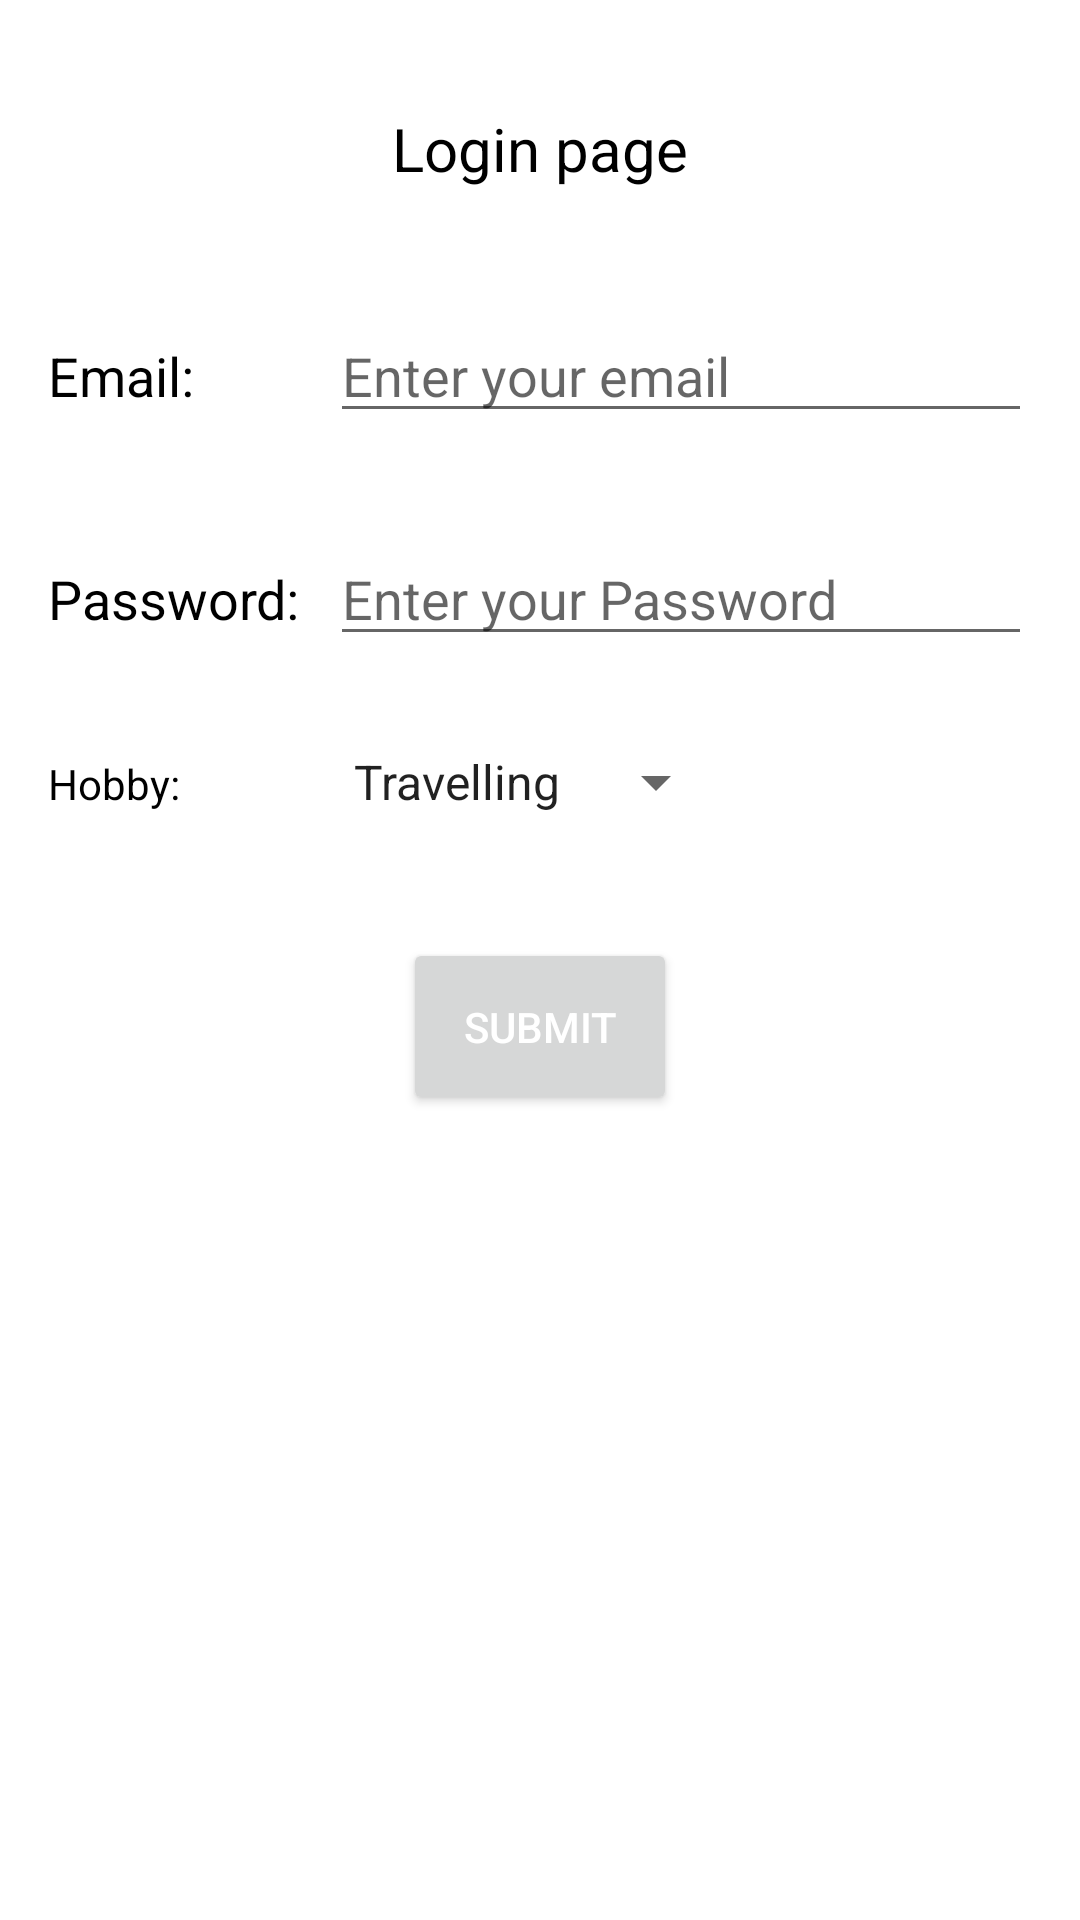

Reconstruct the res/layout file that produces this screen, plus the resources it refers to.
<!-- AndroidManifest.xml: application theme Theme.Layouts -->
<!-- res/layout/activity_main.xml -->
<?xml version="1.0" encoding="utf-8"?>
<RelativeLayout xmlns:android="http://schemas.android.com/apk/res/android"
    xmlns:tools="http://schemas.android.com/tools"
    android:id="@+id/main"
    android:layout_width="match_parent"
    android:layout_height="match_parent"
    tools:context=".MainActivity"
    android:padding="16dp"
    >

    <RelativeLayout
        android:layout_width="wrap_content"
        android:layout_height="wrap_content"


        tools:ignore="ExtraText">

        <TextView
            android:id="@+id/title"
            android:layout_width="wrap_content"
            android:layout_height="wrap_content"
            android:textSize="20sp"
            android:layout_centerHorizontal="true"
            android:text="@string/login_ui_basic"
            android:layout_marginTop="20dp"
            android:textColor="@color/black"

            />

        <TextView
            android:id="@+id/email_label"
            android:layout_width="wrap_content"
            android:layout_height="wrap_content"
            android:textSize="18sp"
            android:layout_below="@+id/title"
            android:text="@string/email"
            android:layout_alignParentStart="true"
            android:layout_marginTop="50dp"
            android:textColor="@color/black"
            />
        <EditText
            android:id="@+id/email_input"
            android:layout_width="match_parent"
            android:layout_height="wrap_content"
            android:layout_toEndOf="@+id/email_label"
            android:layout_alignBaseline="@id/email_label"
            android:hint="@string/enter_your_email"
            android:layout_marginTop="8dp"
            android:layout_alignStart="@id/password_input"
            />

        <TextView
            android:id="@+id/password_label"
            android:layout_width="wrap_content"
            android:layout_height="wrap_content"
            android:textSize="18sp"
            android:text="@string/password"
            android:layout_below="@+id/email_label"
            android:layout_marginTop="50dp"
            android:textColor="@color/black"
            />

        <EditText
            android:id="@+id/password_input"
            android:layout_width="match_parent"
            android:layout_height="wrap_content"
            android:autofillHints=""
            android:hint="@string/enter_your_password"
            android:layout_toEndOf="@id/password_label"
            android:layout_alignBaseline="@id/password_label"
            android:layout_marginStart="10dp"


            />
        <TextView
            android:id="@+id/Hobby_label"
            android:layout_width="wrap_content"
            android:layout_height="wrap_content"
            android:text="@string/Hobby"
            android:layout_below="@id/password_label"
            android:layout_marginTop="40dp"
            android:textColor="@color/black"

            />
        <Spinner
            android:id="@+id/Hobby_spinner"
            android:layout_width="wrap_content"
            android:layout_height="wrap_content"
            android:entries="@array/Hobby"
            android:layout_toEndOf="@id/Hobby_label"
            android:layout_alignBaseline="@id/Hobby_label"
            android:layout_alignStart="@id/password_input"

            />

        <Button
            android:id="@+id/submit_btn"
            android:layout_width="wrap_content"
            android:layout_height="wrap_content"
            android:layout_below="@id/Hobby_spinner"
            android:layout_centerHorizontal="true"
            android:layout_marginTop="40dp"
            android:padding="20dp"
            android:text="@string/submit"
            android:textColor="@color/white"


            />
    </RelativeLayout>


</RelativeLayout>
<!-- resources referenced by this layout -->
<resources>
  <string-array name="Hobby">
          <item>Travelling</item>
          <item>Riding</item>
          <item>Movie</item>
      </string-array>
  <string name="Hobby">Hobby:</string>
  <string name="email">Email:</string>
  <string name="enter_your_email">Enter your email</string>
  <string name="enter_your_password">Enter your Password</string>
  <string name="login_ui_basic">Login page</string>
  <string name="password">Password:</string>
  <string name="submit">Submit</string>
  <style name="Theme.Layouts" parent="Theme.MaterialComponents.DayNight.DarkActionBar">
          
          <item name="colorPrimary">@color/black</item>
          <item name="colorPrimaryVariant">@color/purple_700</item>
          <item name="colorOnPrimary">@color/white</item>
          
          <item name="colorSecondary">@color/teal_200</item>
          <item name="colorSecondaryVariant">@color/teal_700</item>
          <item name="colorOnSecondary">@color/black</item>
          
          <item name="android:statusBarColor">?attr/colorPrimaryVariant</item>
          
      </style>
  <!-- not gathered from this repository: default colours our renderer supplied (Android Studio template values) -->
  <color name="purple_700">#FF3700B3</color>
  <color name="teal_200">#FF03DAC5</color>
  <color name="teal_700">#FF018786</color>
  <color name="black">#FF000000</color>
  <color name="white">#FFFFFFFF</color>
</resources>
